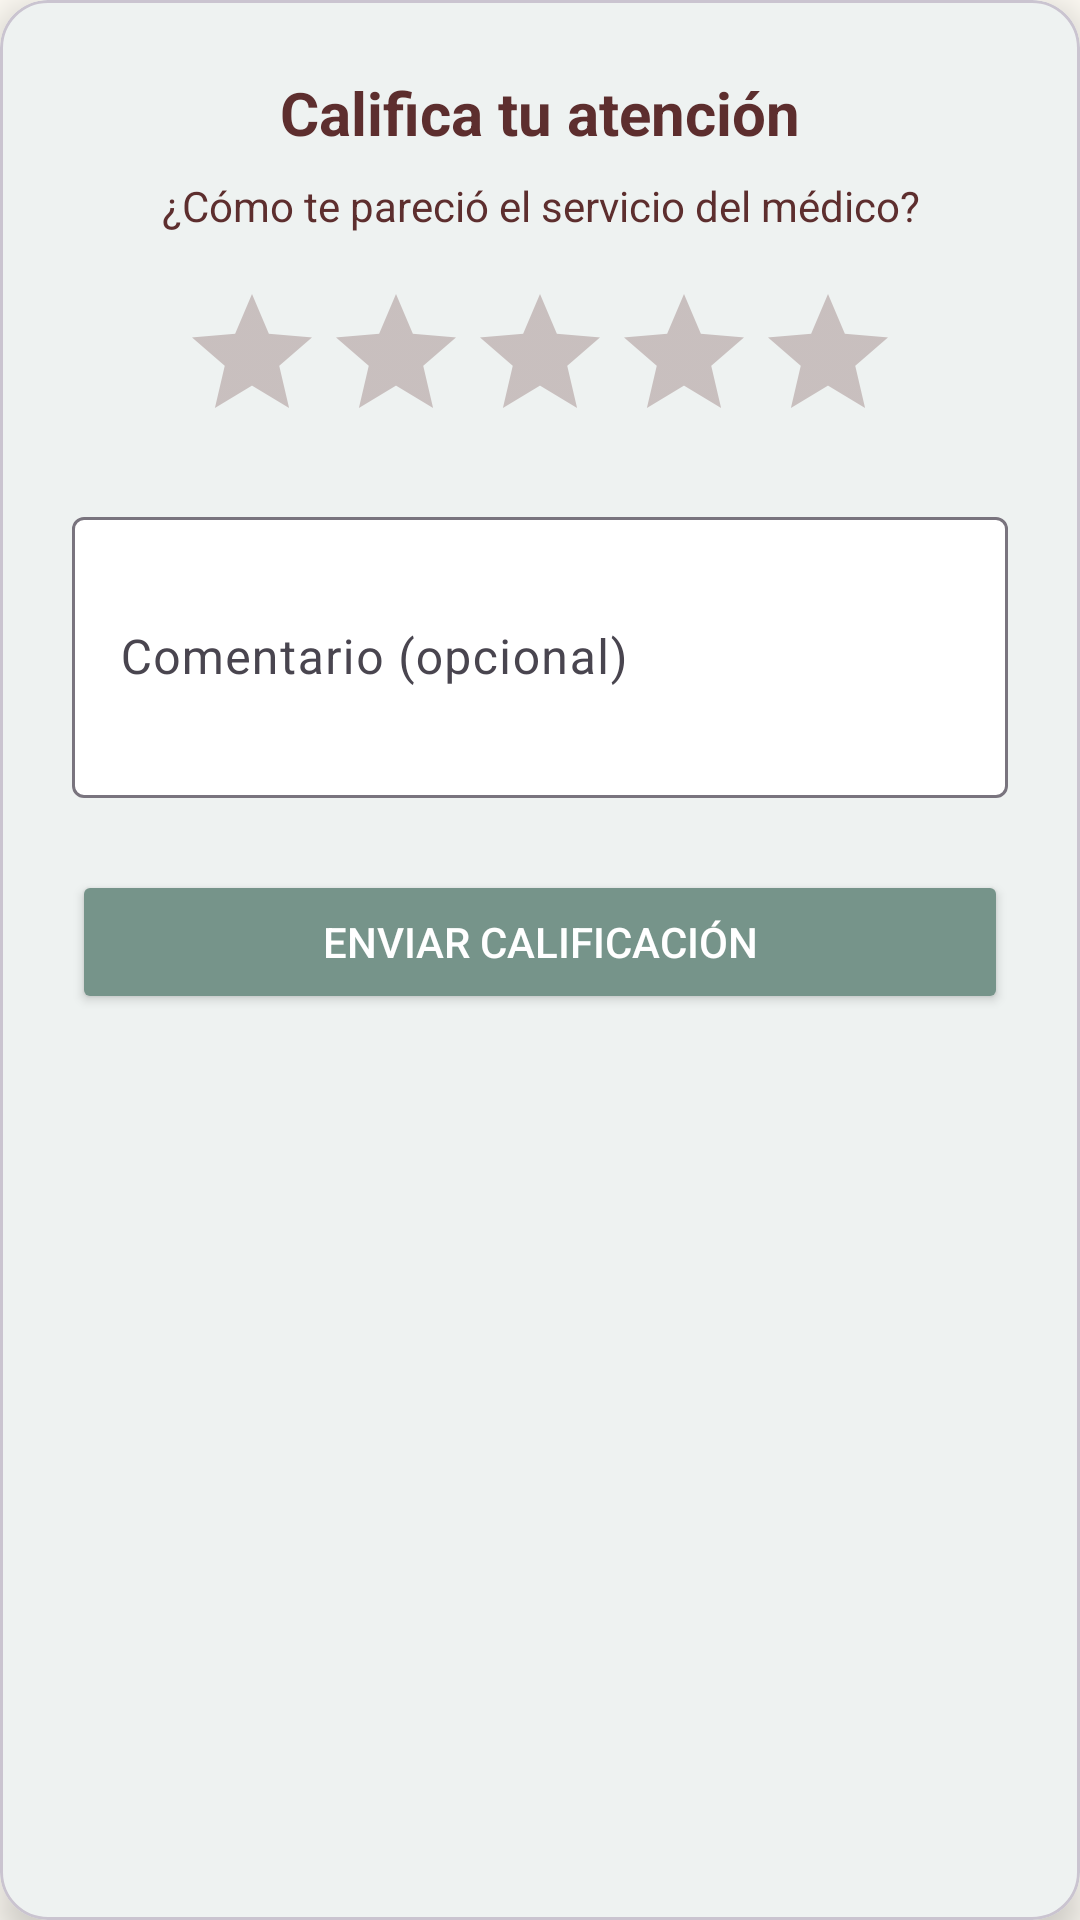

Write the Android layout XML for this screen, with the resource values it uses.
<!-- AndroidManifest.xml: application theme Theme.Robles_Farma -->
<!-- res/layout/dialog_calificacion.xml -->
<?xml version="1.0" encoding="utf-8"?>
<com.google.android.material.card.MaterialCardView xmlns:android="http://schemas.android.com/apk/res/android"
    xmlns:app="http://schemas.android.com/apk/res-auto"
    android:layout_width="match_parent"
    android:layout_height="wrap_content"
    android:layout_margin="24dp"
    app:cardBackgroundColor="?attr/colorSurface"
    app:cardCornerRadius="16dp"
    app:cardElevation="8dp">

    <LinearLayout
        android:layout_width="match_parent"
        android:layout_height="wrap_content"
        android:gravity="center"
        android:orientation="vertical"
        android:padding="24dp">

        <TextView
            android:layout_width="wrap_content"
            android:layout_height="wrap_content"
            android:text="Califica tu atención"
            android:textColor="?attr/colorOnSurface"
            android:textSize="20sp"
            android:textStyle="bold" />

        <TextView
            android:layout_width="wrap_content"
            android:layout_height="wrap_content"
            android:layout_marginTop="8dp"
            android:gravity="center"
            android:text="¿Cómo te pareció el servicio del médico?"
            android:textColor="?attr/colorOnSurface" />

        <RatingBar
            android:id="@+id/ratingBar"
            style="?android:attr/ratingBarStyle"
            android:layout_width="wrap_content"
            android:layout_height="wrap_content"
            android:layout_marginTop="16dp"
            android:isIndicator="false"
            android:numStars="5"
            android:progressTint="@color/pendiente_color"
            android:stepSize="1.0"
            android:theme="@style/Widget.AppCompat.RatingBar" />

        <com.google.android.material.textfield.TextInputLayout
            android:layout_width="match_parent"
            android:layout_height="wrap_content"
            android:layout_marginTop="16dp"
            android:hint="Comentario (opcional)"
            app:boxBackgroundColor="?attr/colorSurface">

            <com.google.android.material.textfield.TextInputEditText
                android:id="@+id/etComentario"
                android:layout_width="match_parent"
                android:layout_height="wrap_content"
                android:inputType="textMultiLine"
                android:lines="3"
                android:textColor="?attr/colorOnSurface" />
        </com.google.android.material.textfield.TextInputLayout>

        <Button
            android:id="@+id/btnEnviarCalificacion"
            android:layout_width="match_parent"
            android:layout_height="wrap_content"
            android:layout_marginTop="24dp"
            android:backgroundTint="?attr/colorPrimary"
            android:text="Enviar calificación"
            android:textColor="?attr/colorOnPrimary" />

    </LinearLayout>
</com.google.android.material.card.MaterialCardView>
<!-- resources referenced by this layout -->
<resources>
  <color name="pendiente_color">#FB8C00</color>
  <style name="Theme.Robles_Farma" parent="Base.Theme.Robles_Farma" />
  <style name="Base.Theme.Robles_Farma" parent="Theme.Material3.DayNight.NoActionBar">
  
          <item name="colorPrimary">@color/color_primary</item>
          <item name="colorOnPrimary">@color/color_on_primary</item>
  
          <item name="colorSecondary">@color/color_secondary</item>
          <item name="colorOnSecondary">@color/color_on_secondary</item>
  
          <item name="colorSurface">@color/color_surface</item>
          <item name="colorOnSurface">@color/color_on_surface</item>
          <item name="android:colorBackground">@color/color_background</item>
          <item name="colorOnBackground">@color/color_on_background</item>
  
          <item name="homeAsUpIndicator">@drawable/ic_chevron_left</item>
  
          <item name="colorControlNormal">?attr/colorOnSurface</item>
  
          <item name="android:windowLightStatusBar">true</item>
  
      </style>
  <color name="color_primary">@color/brand_sage</color>
  <color name="color_on_primary">@color/white</color>
  <color name="color_secondary">@color/brand_burgundy</color>
  <color name="color_on_secondary">@color/white</color>
  <color name="color_surface">@color/white</color>
  <color name="color_on_surface">@color/brand_burgundy</color>
  <color name="color_background">@color/brand_cream</color>
  <color name="color_on_background">@color/black</color>
  <color name="brand_sage">#76948A</color>
  <color name="white">#FFFFFFFF</color>
  <color name="brand_burgundy">#5D2E2E</color>
  <color name="brand_cream">#FFFCF5</color>
  <color name="black">#FF1D1B20</color>
</resources>
